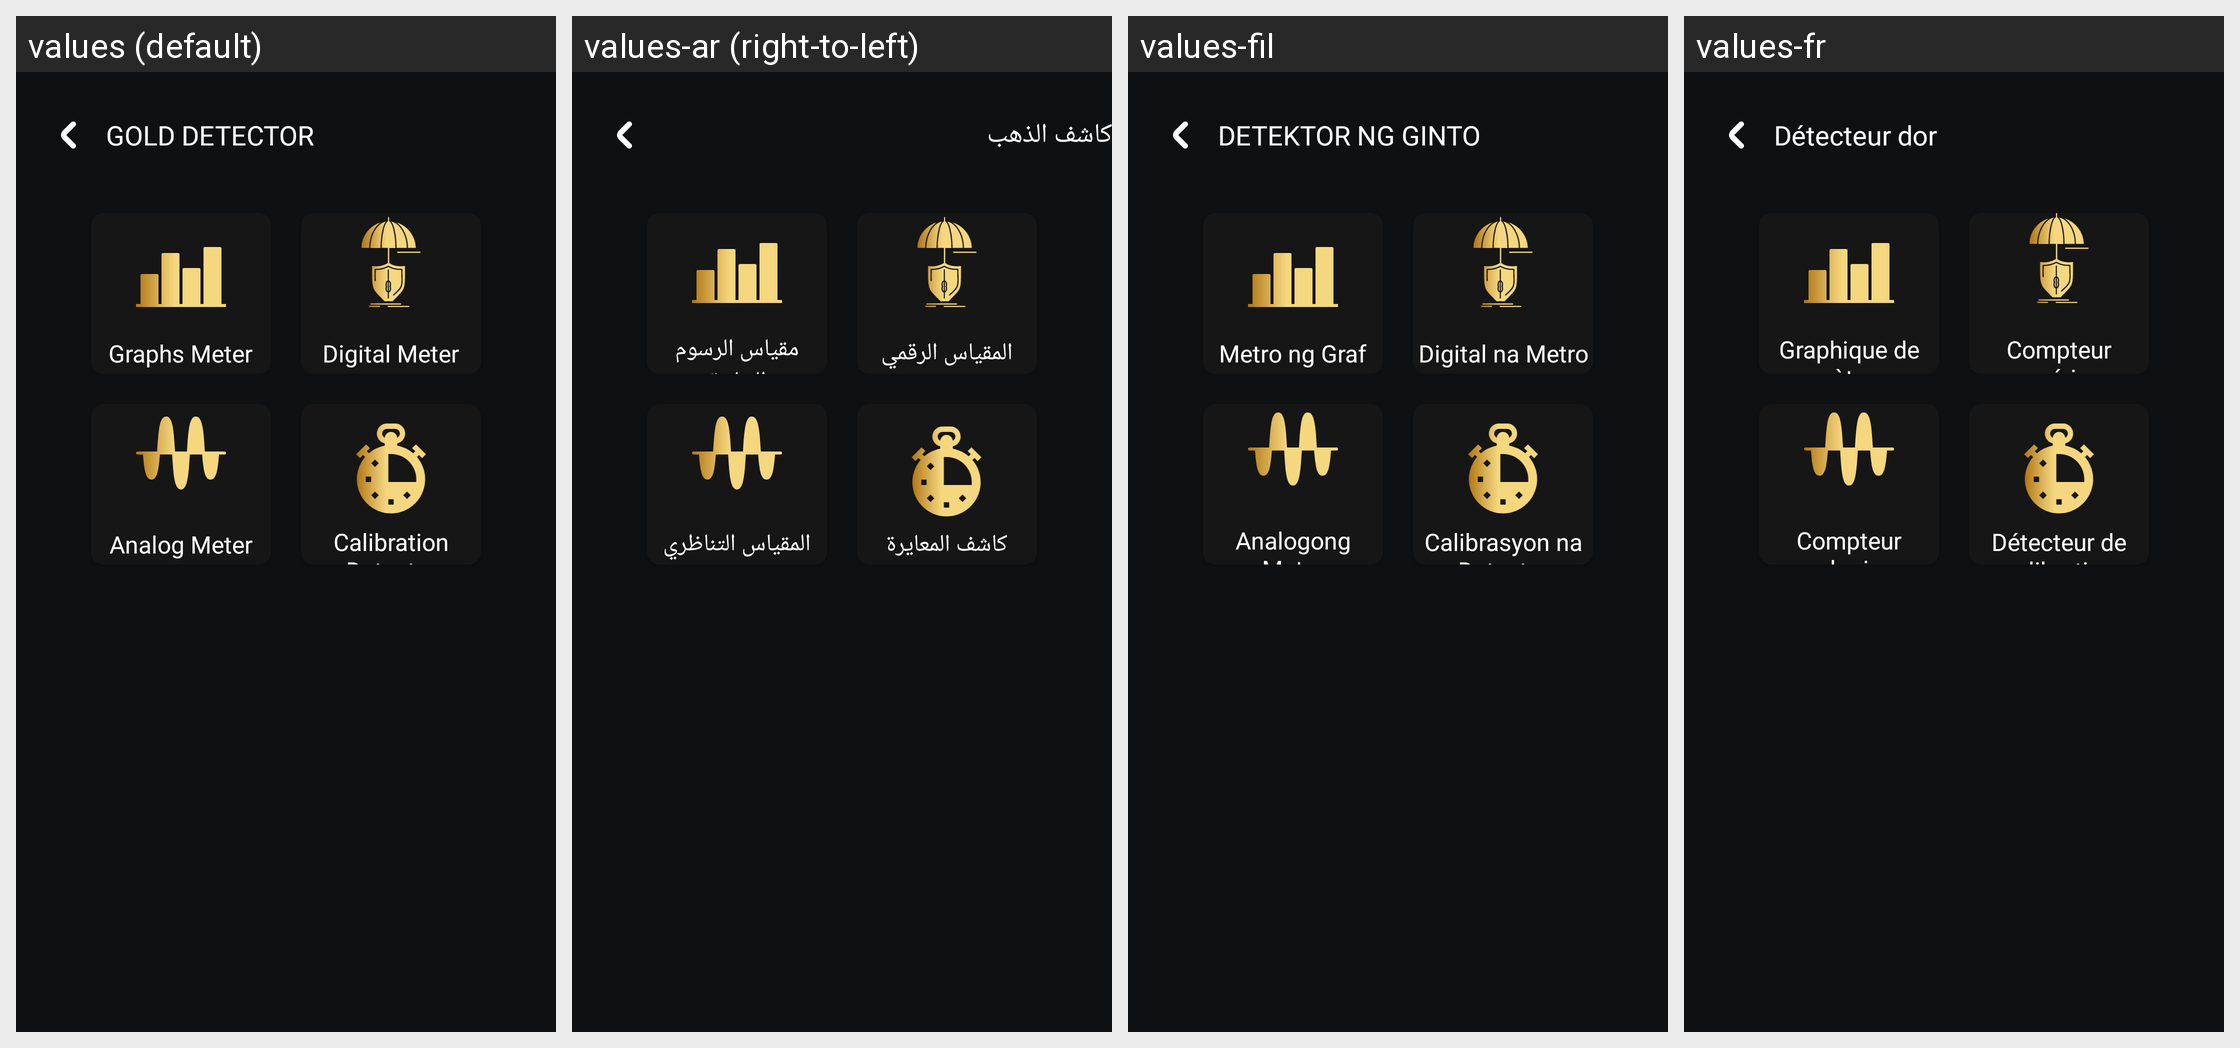

Translations of the strings shown on this Android screen, per locale in the grid:
Android screen res/layout/fragment_features.xml rendered under 4 locales, left to right: values (default), values-ar (right-to-left), values-fil, values-fr. Device: Nexus 5 (rendered at 1080×1920; each locale shown at half size, 540×960, under a caption strip naming it); theme Theme.GoldDetector.
Other locales in the repository, not shown: values-hi, values-pt, values-ru, values-tr, values-ur, values-zh-rTW.
Strings drawn on this screen, with the default value and each locale's value (text and hints the layout hard-codes, and strings that could not be matched under every locale, appear in the picture but are not listed):

gold_detector_feature
  values: GOLD DETECTOR
  values-ar: كاشف الذهب
  values-fil: DETEKTOR NG GINTO
  values-fr: Détecteur dor

graphs_meter
  values: Graphs Meter
  values-ar: مقياس الرسوم البيانية
  values-fil: Metro ng Graf
  values-fr: Graphique de mètres

digital_meter_feature
  values: Digital Meter
  values-ar: المقياس الرقمي
  values-fil: Digital na Metro
  values-fr: Compteur numérique

analog_meter_feature
  values: Analog Meter
  values-ar: المقياس التناظري
  values-fil: Analogong Metro
  values-fr: Compteur analogique

calibration_detector
  values: Calibration Detector
  values-ar: كاشف المعايرة
  values-fil: Calibrasyon na Detector
  values-fr: Détecteur de calibration
